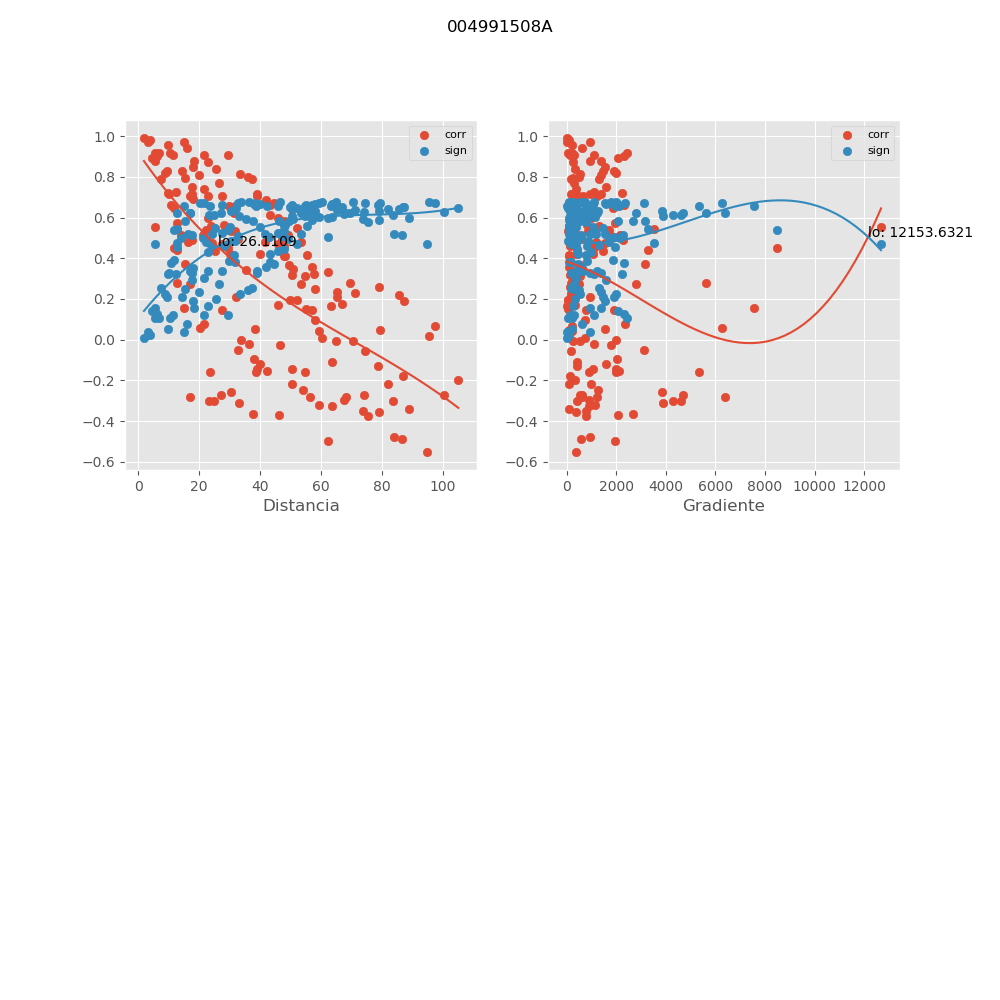

Source data for this figure (header and first rows):
, mx_co, mx_di, mx_gr, mx_si
0, 0.5444, 12.86, 3537, 0.4746
1, 0.4896, 17.8, 2255, 0.5128
2, 0.1461, 27.45, 1927, 0.6601
3, 0.0002965, 33.84, 2001, 0.6745
4, -0.09538, 37.9, 2048, 0.6683
5, -0.1438, 38.96, 1992, 0.6605
6, -0.1584, 38.59, 2003, 0.6576
7, -0.1173, 39.87, 1603, 0.6652
8, -0.161, 54.87, 906.4, 0.657
9, -0.2169, 50.65, 978.7, 0.6427
10, -0.294, 67.58, 886.9, 0.6162
11, -0.3498, 73.67, 785.5, 0.592
12, -0.3753, 75.48, 766.6, 0.5795
13, -0.4792, 83.92, 948.4, 0.5196
14, -0.5534, 94.76, 359.4, 0.4679
15, -0.3414, 89.07, 108.5, 0.5959
16, -0.4895, 86.71, 596.6, 0.5129
17, 0.2771, 12.67, 5613, 0.6227
18, 0.8753, 5.617, 954.3, 0.1577
19, 0.706, 16.94, 438.2, 0.3383
20, 0.5998, 23.13, 960.5, 0.4318
21, 0.4704, 27.67, 1161, 0.5252
22, 0.4525, 29.48, 1090, 0.5364
23, 0.4208, 30.16, 1055, 0.5551
24, 0.4934, 32.94, 559.6, 0.5103
25, 0.4128, 47.77, 88.91, 0.5595
26, -0.3685, 46.16, 2059, 0.5829
27, 0.3339, 62.18, 232.3, 0.5993
28, 0.2768, 69.49, 178, 0.6228
29, 0.2302, 71.16, 173.9, 0.6387
30, -0.1296, 78.73, 433.1, 0.6631
31, -0.176, 87.1, 131.3, 0.6536
32, -0.3004, 83.56, 428.8, 0.6136
33, 0.04823, 79.55, 78.39, 0.6729
34, 0.8769, 18.39, 1394, 0.1558
35, 0.9058, 11.51, 1111, 0.121
36, 0.7501, 17.57, 1569, 0.295
37, 0.538, 22.17, 1690, 0.4792
38, 0.4763, 24.14, 1553, 0.5215
39, 0.4345, 25.12, 1480, 0.5471
40, 0.5646, 28.35, 839.1, 0.4595
41, 0.5027, 42.93, 223.8, 0.504
42, -0.1522, 42.22, 2125, 0.6589
43, 0.3219, 57.76, 342.9, 0.6046
44, 0.2362, 65.42, 271, 0.6369
45, 0.1756, 67.03, 264.6, 0.6537
46, -0.2708, 74.29, 531.2, 0.625
47, -0.2198, 81.95, 74.12, 0.6419
48, -0.3539, 78.99, 385.7, 0.59
49, -0.05726, 74.54, 155.6, 0.6723
50, 0.5592, 23.95, 1294, 0.4636
51, 0.9013, 6.391, 2315, 0.1266
52, 0.6634, 10.74, 2299, 0.3777
53, 0.5712, 12.64, 1954, 0.4544
54, 0.5121, 13.98, 1745, 0.4976
55, 0.6889, 18.01, 611.3, 0.3544
56, 0.6585, 31.9, 99.49, 0.382
57, -0.05151, 32.76, 3129, 0.6727
58, 0.4975, 47.25, 148.7, 0.5075
59, 0.4173, 55.43, 89.32, 0.557
... 111 more rows
